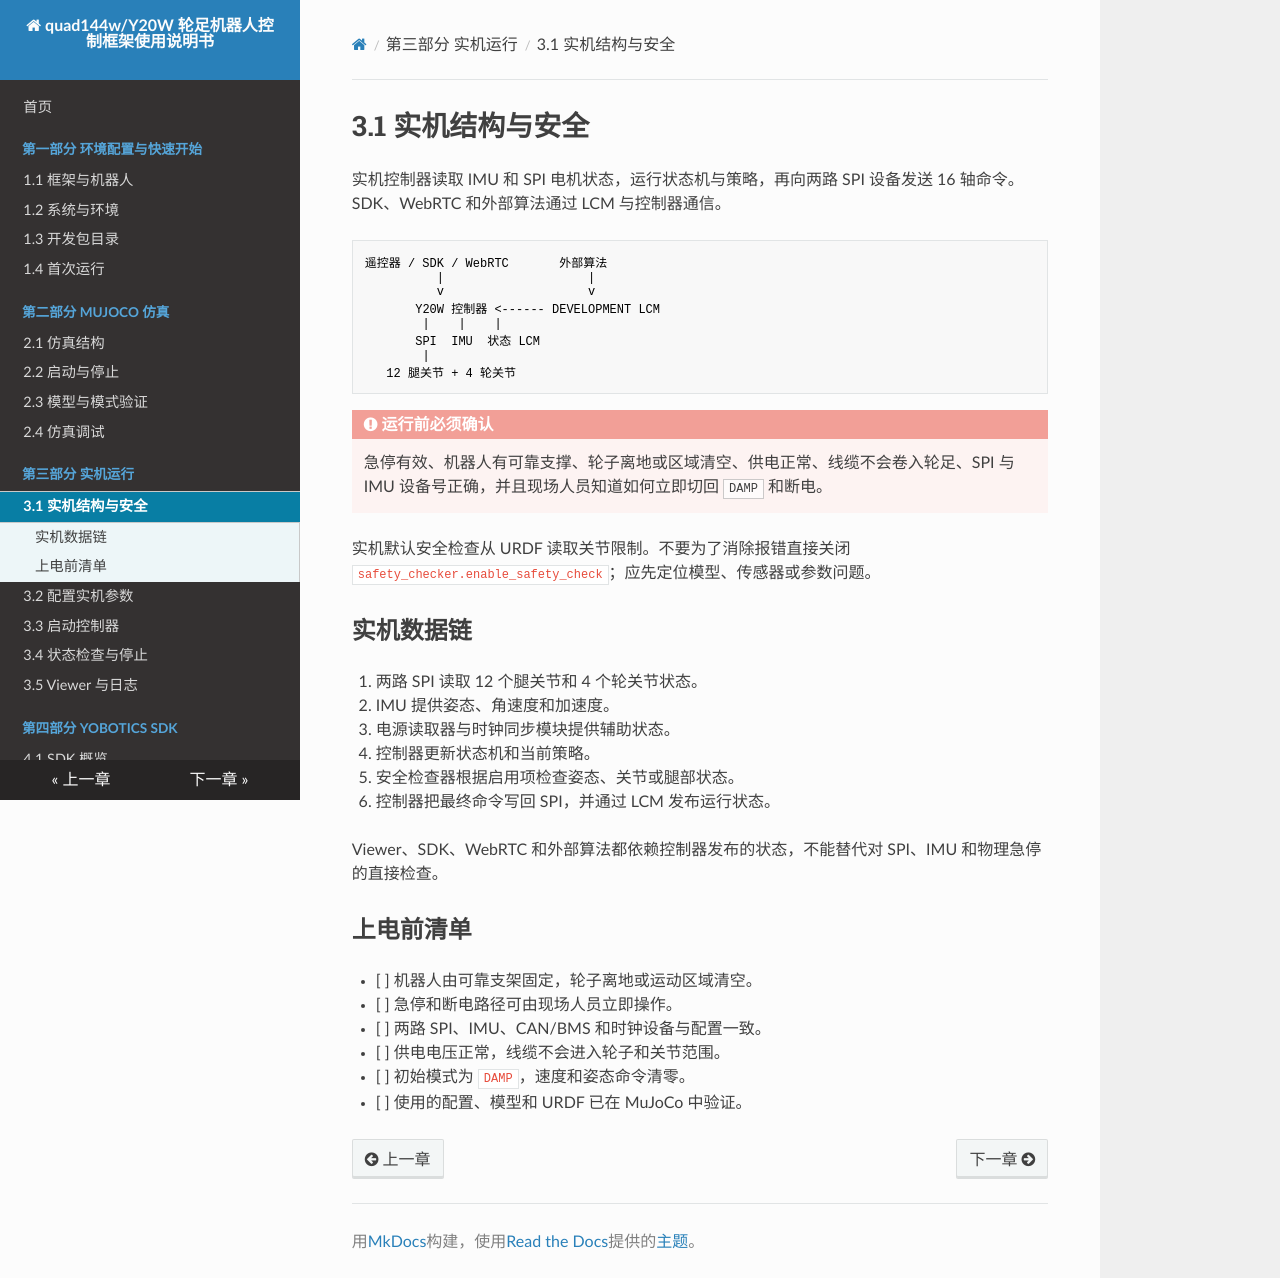

repository: YoboticsHub/yobotics_quad144w · page: zh/part-3-hardware/1.overview.html · generator: mkdocs

# 3.1 实机结构与安全

实机控制器读取 IMU 和 SPI 电机状态，运行状态机与策略，再向两路 SPI 设备发送 16 轴命令。SDK、WebRTC 和外部算法通过 LCM 与控制器通信。

```text
遥控器 / SDK / WebRTC       外部算法
          |                    |
          v                    v
       Y20W 控制器 <------ DEVELOPMENT LCM
        |    |    |
       SPI  IMU  状态 LCM
        |
   12 腿关节 + 4 轮关节
```

!!! danger "运行前必须确认"
    急停有效、机器人有可靠支撑、轮子离地或区域清空、供电正常、线缆不会卷入轮足、SPI 与 IMU 设备号正确，并且现场人员知道如何立即切回 `DAMP` 和断电。

实机默认安全检查从 URDF 读取关节限制。不要为了消除报错直接关闭 `safety_checker.enable_safety_check`；应先定位模型、传感器或参数问题。

## 实机数据链

1. 两路 SPI 读取 12 个腿关节和 4 个轮关节状态。
2. IMU 提供姿态、角速度和加速度。
3. 电源读取器与时钟同步模块提供辅助状态。
4. 控制器更新状态机和当前策略。
5. 安全检查器根据启用项检查姿态、关节或腿部状态。
6. 控制器把最终命令写回 SPI，并通过 LCM 发布运行状态。

Viewer、SDK、WebRTC 和外部算法都依赖控制器发布的状态，不能替代对 SPI、IMU 和物理急停的直接检查。

## 上电前清单

- [ ] 机器人由可靠支架固定，轮子离地或运动区域清空。
- [ ] 急停和断电路径可由现场人员立即操作。
- [ ] 两路 SPI、IMU、CAN/BMS 和时钟设备与配置一致。
- [ ] 供电电压正常，线缆不会进入轮子和关节范围。
- [ ] 初始模式为 `DAMP`，速度和姿态命令清零。
- [ ] 使用的配置、模型和 URDF 已在 MuJoCo 中验证。
